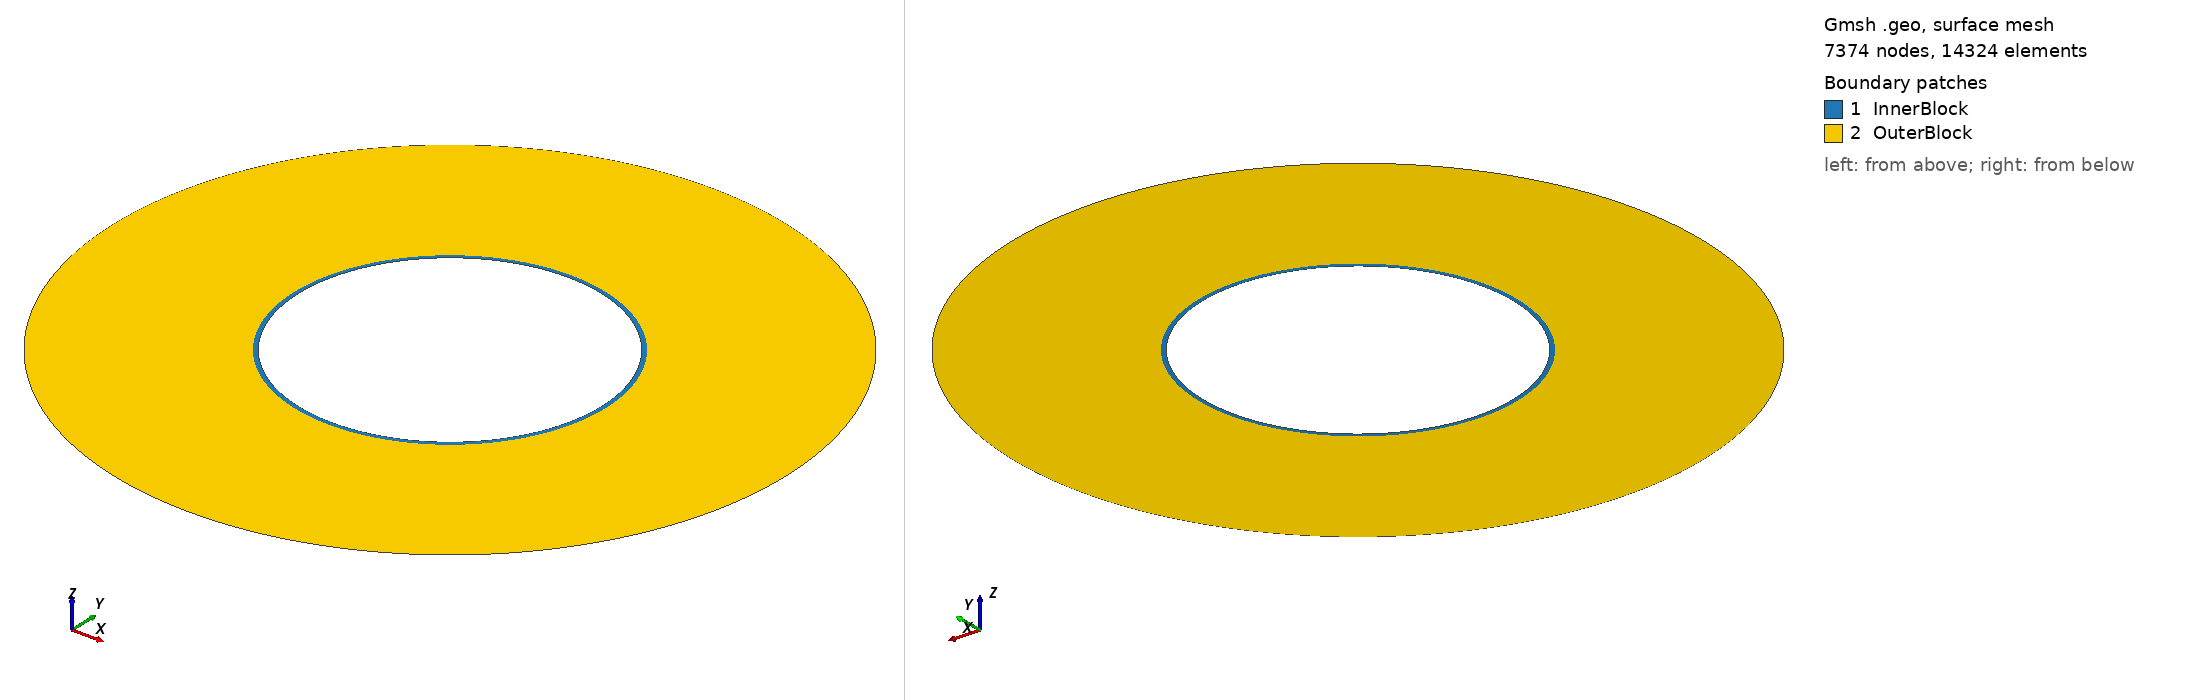

Gmsh geometry script, surface-meshed: 7374 nodes, 14324 surface elements. Boundary patches (legend numbers): 1 InnerBlock, 2 OuterBlock. Left view from above one corner, right view from below the opposite corner. Legend entries are the model's physical surfaces. The drawing asked Gmsh for element sizes between 1% and 20% of the model's largest extent; the script's own settings can give other sizes.

=== fieldscale_test1_2d_amr_fieldscale_debug_enlargedrefine2.geo (drawn) ===
// 2D ring with two annuli (no mesh inside the inner hole)
SetFactory("OpenCASCADE");

// Characteristic lengths
lc0 = 0.0001; // super-fine near hole
lc = 0.0001;  // fine transition
lc_strip = 0.0001; // fine mesh in crack propagation strip
lc2 = 0.01;  // coarse outer

radius_outer = 0.2;
radius_refined = 0.0925;
radius_inner = 0.09;

//---- Center point (for arc definitions + distance field) ----
Point(13) = {0.0, 0.0, 0.0, lc0};

//---- 1) Outer circle points & arcs ----
Point(1) = { radius_outer, 0.0, 0.0, lc2 };
Point(2) = { 0.0, radius_outer, 0.0, lc2 };
Point(3) = {-radius_outer, 0.0, 0.0, lc2 };
Point(4) = { 0.0, -radius_outer, 0.0, lc2 };

Circle(1) = {1, 13, 2};
Circle(2) = {2, 13, 3};
Circle(3) = {3, 13, 4};
Circle(4) = {4, 13, 1};

//---- 2) Refined‐zone circle (for splitting region) ----
Point(5) = { radius_refined, 0.0, 0.0, lc };
Point(6) = { 0.0, radius_refined, 0.0, lc };
Point(7) = {-radius_refined, 0.0, 0.0, lc };
Point(8) = { 0.0, -radius_refined, 0.0, lc };

Circle(5) = {5, 13, 6};
Circle(6) = {6, 13, 7};
Circle(7) = {7, 13, 8};
Circle(8) = {8, 13, 5};

//---- 3) Inner‐hole boundary (no mesh inside) ----
Point(9) = { radius_inner, 0.0, 0.0, lc0 };
Point(10) = { 0.0, radius_inner, 0.0, lc0 };
Point(11) = {-radius_inner, 0.0, 0.0, lc0 };
Point(12) = { 0.0, -radius_inner, 0.0, lc0 };

Circle(9) = {9, 13, 10};
Circle(10) = {10, 13, 11};
Circle(11) = {11, 13, 12};
Circle(12) = {12, 13, 9};

//---- 4) Line loops ----
Line Loop(100) = {1,2,3,4};   // outer loop
Line Loop(101) = {5,6,7,8};   // refined loop
Line Loop(102) = {9,10,11,12}; // inner-hole loop

//---- 5) Two annular surfaces ----
// 5.1 Inner annulus: radius_inner → radius_refined
Plane Surface(200) = {101, 102};
// 5.2 Outer annulus: radius_refined → radius_outer
Plane Surface(201) = {100, 101};

//---- 6) Mesh‐size fields for two box regions ----

// Field[1]: Horizontal box for horizontal crack propagation
Field[1] = Box;
Field[1].VIn = lc_strip;       // uniform fine mesh inside horizontal box
Field[1].VOut = lc2;           // coarse mesh outside
Field[1].XMin = 0;
Field[1].XMax = radius_outer;
Field[1].YMin = -16 * 4e-4;
Field[1].YMax =  16 * 4e-4;
Field[1].Thickness = 0.4;    // 5mm transition zone

// Field[2]: Vertical box for vertical crack propagation
//Field[2] = Box;
//Field[2].VIn = lc_strip;       // uniform fine mesh inside vertical box
//Field[2].VOut = lc2;           // coarse mesh outside
//Field[2].XMin = -4 * 4e-4;
//Field[2].XMax =  4 * 4e-4;
//Field[2].YMin = -radius_outer;
//Field[2].YMax = radius_outer;
//Field[2].Thickness = 0.02;    // 5mm transition zone

// Field[3]: Near hole refinement (distance-based)
Field[3] = Distance;
Field[3].NodesList = {13};

Field[4] = Threshold;
Field[4].IField = 3;
Field[4].LcMin = lc0;          // fine near hole
Field[4].LcMax = lc2;          // coarse far from hole
Field[4].DistMin = radius_inner;
Field[4].DistMax = radius_refined;

// Field[5]: Take minimum of all fields (boxes take priority where finer)
Field[5] = Min;
Field[5].FieldsList = {1, 4};

Background Field = 5;

//---- 7) Physical groups ----
Physical Curve("OuterBoundary") = {1,2,3,4};
Physical Curve("RefinedBoundary")= {5,6,7,8};
Physical Curve("HoleBoundary") = {9,10,11,12};
Physical Surface("InnerBlock") = {200};
Physical Surface("OuterBlock") = {201};
